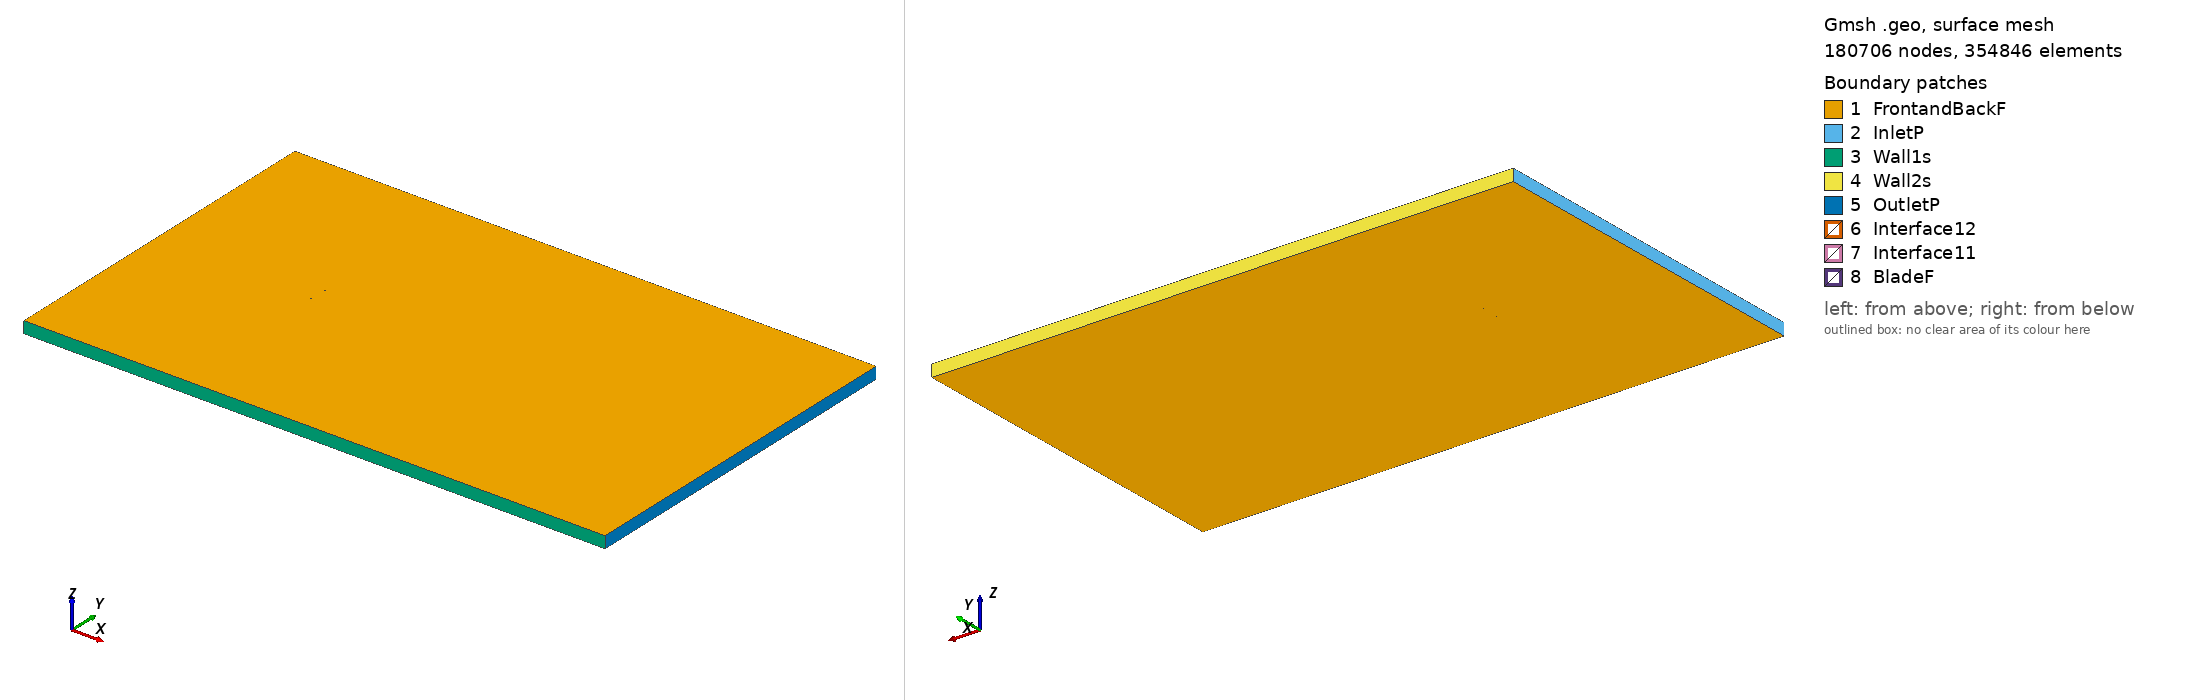

Gmsh geometry script, surface-meshed: 180706 nodes, 354846 surface elements. Boundary patches (legend numbers): 1 FrontandBackF, 2 InletP, 3 Wall1s, 4 Wall2s, 5 OutletP, 6 Interface12, 7 Interface11, 8 BladeF. Left view from above one corner, right view from below the opposite corner. Legend entries are the model's physical surfaces. The drawing asked Gmsh for element sizes between 1% and 20% of the model's largest extent; the script's own settings can give other sizes.

=== e473_tsr_-1.4877_aoa_2.5536.geo (drawn) ===
SetFactory("OpenCASCADE");

Point(1) = {0.074960, 0.732960, 0, 1.0};
Point(2) = {0.074739, 0.733009, 0, 1.0};
Point(3) = {0.071347, 0.733709, 0, 1.0};
Point(4) = {0.067131, 0.734460, 0, 1.0};
Point(5) = {0.062109, 0.735295, 0, 1.0};
Point(6) = {0.056361, 0.736225, 0, 1.0};
Point(7) = {0.049967, 0.737246, 0, 1.0};
Point(8) = {0.043016, 0.738347, 0, 1.0};
Point(9) = {0.035598, 0.739517, 0, 1.0};
Point(10) = {0.027815, 0.740739, 0, 1.0};
Point(11) = {0.019770, 0.741993, 0, 1.0};
Point(12) = {0.011565, 0.743258, 0, 1.0};
Point(13) = {0.003305, 0.744509, 0, 1.0};
Point(14) = {-0.004901, 0.745717, 0, 1.0};
Point(15) = {-0.012949, 0.746854, 0, 1.0};
Point(16) = {-0.020734, 0.747886, 0, 1.0};
Point(17) = {-0.028158, 0.748774, 0, 1.0};
Point(18) = {-0.035124, 0.749475, 0, 1.0};
Point(19) = {-0.041538, 0.749918, 0, 1.0};
Point(20) = {-0.047376, 0.750000, 0, 1.0};
Point(21) = {-0.052682, 0.749691, 0, 1.0};
Point(22) = {-0.057474, 0.749032, 0, 1.0};
Point(23) = {-0.061740, 0.748060, 0, 1.0};
Point(24) = {-0.065460, 0.746831, 0, 1.0};
Point(25) = {-0.068616, 0.745392, 0, 1.0};
Point(26) = {-0.071182, 0.743804, 0, 1.0};
Point(27) = {-0.073129, 0.742131, 0, 1.0};
Point(28) = {-0.074418, 0.740448, 0, 1.0};
Point(29) = {-0.074926, 0.738869, 0, 1.0};
Point(30) = {-0.074561, 0.737252, 0, 1.0};
Point(31) = {-0.073427, 0.735460, 0, 1.0};
Point(32) = {-0.071636, 0.733621, 0, 1.0};
Point(33) = {-0.069222, 0.731811, 0, 1.0};
Point(34) = {-0.066207, 0.730097, 0, 1.0};
Point(35) = {-0.062610, 0.728541, 0, 1.0};
Point(36) = {-0.058448, 0.727194, 0, 1.0};
Point(37) = {-0.053734, 0.726110, 0, 1.0};
Point(38) = {-0.048476, 0.725330, 0, 1.0};
Point(39) = {-0.042654, 0.724892, 0, 1.0};
Point(40) = {-0.036226, 0.724762, 0, 1.0};
Point(41) = {-0.029225, 0.724840, 0, 1.0};
Point(42) = {-0.021751, 0.725064, 0, 1.0};
Point(43) = {-0.013906, 0.725399, 0, 1.0};
Point(44) = {-0.005788, 0.725815, 0, 1.0};
Point(45) = {0.002492, 0.726288, 0, 1.0};
Point(46) = {0.010831, 0.726799, 0, 1.0};
Point(47) = {0.019116, 0.727328, 0, 1.0};
Point(48) = {0.027241, 0.727860, 0, 1.0};
Point(49) = {0.035101, 0.728385, 0, 1.0};
Point(50) = {0.042594, 0.728890, 0, 1.0};
Point(51) = {0.049616, 0.729369, 0, 1.0};
Point(52) = {0.056076, 0.729816, 0, 1.0};
Point(53) = {0.061884, 0.730231, 0, 1.0};
Point(54) = {0.066959, 0.730615, 0, 1.0};
Point(55) = {0.071226, 0.730988, 0, 1.0};
Point(56) = {0.074666, 0.731383, 0, 1.0};
Point(57) = {0.074891, 0.731413, 0, 1.0};
Point(58) = {-0.074960, -0.732960, 0, 1.0};
Point(59) = {-0.074739, -0.733009, 0, 1.0};
Point(60) = {-0.071347, -0.733709, 0, 1.0};
Point(61) = {-0.067131, -0.734460, 0, 1.0};
Point(62) = {-0.062109, -0.735295, 0, 1.0};
Point(63) = {-0.056361, -0.736225, 0, 1.0};
Point(64) = {-0.049967, -0.737246, 0, 1.0};
Point(65) = {-0.043016, -0.738347, 0, 1.0};
Point(66) = {-0.035598, -0.739517, 0, 1.0};
Point(67) = {-0.027815, -0.740739, 0, 1.0};
Point(68) = {-0.019770, -0.741993, 0, 1.0};
Point(69) = {-0.011565, -0.743258, 0, 1.0};
Point(70) = {-0.003305, -0.744509, 0, 1.0};
Point(71) = {0.004901, -0.745717, 0, 1.0};
Point(72) = {0.012949, -0.746854, 0, 1.0};
Point(73) = {0.020734, -0.747886, 0, 1.0};
Point(74) = {0.028158, -0.748774, 0, 1.0};
Point(75) = {0.035124, -0.749475, 0, 1.0};
Point(76) = {0.041538, -0.749918, 0, 1.0};
Point(77) = {0.047376, -0.750000, 0, 1.0};
Point(78) = {0.052682, -0.749691, 0, 1.0};
Point(79) = {0.057474, -0.749032, 0, 1.0};
Point(80) = {0.061740, -0.748060, 0, 1.0};
Point(81) = {0.065460, -0.746831, 0, 1.0};
Point(82) = {0.068616, -0.745392, 0, 1.0};
Point(83) = {0.071182, -0.743804, 0, 1.0};
Point(84) = {0.073129, -0.742131, 0, 1.0};
Point(85) = {0.074418, -0.740448, 0, 1.0};
Point(86) = {0.074926, -0.738869, 0, 1.0};
Point(87) = {0.074561, -0.737252, 0, 1.0};
Point(88) = {0.073427, -0.735460, 0, 1.0};
Point(89) = {0.071636, -0.733621, 0, 1.0};
Point(90) = {0.069222, -0.731811, 0, 1.0};
Point(91) = {0.066207, -0.730097, 0, 1.0};
Point(92) = {0.062610, -0.728541, 0, 1.0};
Point(93) = {0.058448, -0.727194, 0, 1.0};
Point(94) = {0.053734, -0.726110, 0, 1.0};
Point(95) = {0.048476, -0.725330, 0, 1.0};
Point(96) = {0.042654, -0.724892, 0, 1.0};
Point(97) = {0.036226, -0.724762, 0, 1.0};
Point(98) = {0.029225, -0.724840, 0, 1.0};
Point(99) = {0.021751, -0.725064, 0, 1.0};
Point(100) = {0.013906, -0.725399, 0, 1.0};
Point(101) = {0.005788, -0.725815, 0, 1.0};
Point(102) = {-0.002492, -0.726288, 0, 1.0};
Point(103) = {-0.010831, -0.726799, 0, 1.0};
Point(104) = {-0.019116, -0.727328, 0, 1.0};
Point(105) = {-0.027241, -0.727860, 0, 1.0};
Point(106) = {-0.035101, -0.728385, 0, 1.0};
Point(107) = {-0.042594, -0.728890, 0, 1.0};
Point(108) = {-0.049616, -0.729369, 0, 1.0};
Point(109) = {-0.056076, -0.729816, 0, 1.0};
Point(110) = {-0.061884, -0.730231, 0, 1.0};
Point(111) = {-0.066959, -0.730615, 0, 1.0};
Point(112) = {-0.071226, -0.730988, 0, 1.0};
Point(113) = {-0.074666, -0.731383, 0, 1.0};
Point(114) = {-0.074891, -0.731413, 0, 1.0};

// Lines: first blade (splines 1-4)
Spline(1) = {1:18};
Spline(2) = {18:40};
Spline(3) = {40:57};
Spline(4) = {57,1};

// Lines: second blade (splines 5-8)
Spline(5) = {58:75};
Spline(6) = {75:97};
Spline(7) = {97:114};
Spline(8) = {114,58};

// Outer domain (points 20001-4 and lines)
Point(115) = {-13.50000000, -15.00000000, 0, 1.0};
Point(116) = {-13.50000000, 15.00000000, 0, 1.0};
Point(117) = {36.00000000, 15.00000000, 0, 1.0};
Point(118) = {36.00000000, -15.00000000, 0, 1.0};
Line(11) = {115, 116};
Line(12) = {116, 117};
Line(13) = {117, 118};
Line(14) = {115, 118};

// Interface (between moving and stationary domain) (circles)
Circle(9) = {0, 0, 0, 0.80000000, 0, 2*Pi};
Circle(10) = {0, 0, 0, 0.80000000, 0, 2*Pi};

// Loops collect Lines/Splines/etc (blade1, blade2, domain, first circle)
Line Loop(1) = {1:4};
Line Loop(2) = {5:8};
Line Loop(3) = {11,12,13,-14};
Line Loop(4) = {9};

// BooleanDifference cuts out the circle/interface from the domain
Plane Surface(1) = {3};
Plane Surface(2) = {4};
BooleanDifference{ Surface{1}; Delete;}{ Surface{2}; Delete;}

// This one cuts out the blades from the inner circle/interface
Line Loop(6) = {10};
Plane Surface(5) = {6};
Plane Surface(6) = {1};
Plane Surface(7) = {2};
BooleanDifference{ Surface{5}; Delete;}{ Surface{6,7}; Delete;}

// extrude to 3rd dimension
Extrude {0, 0, 1} {Surface{1}; Surface{5}; Layers{1}; Recombine;}

// Physical Surfaces are the named boundaries (patches)
Physical Surface("Interface11") = {12};
Physical Surface("Interface12") = {10};

// sides of domain
Physical Surface("InletP") = {6};
Physical Surface("OutletP") = {9};

// top and bottom of domain
Physical Surface("Wall1s") = {7};
Physical Surface("Wall2s") = {8};

// Check FrontandBackF by ensuring there is nothing in the 3rd dimension
Physical Surface("FrontandBackF") = {1,11,5,21};
Physical Surface("BladeF") = {13:20};
Physical Volume("Turbine") = {2};
Physical Volume("Farfield") = {1};

// settings for airfoil boundary layer
Field[1] = BoundaryLayer;
Field[1].EdgesList = {1:8};
Field[1].hwall_n = 1e-3;
Field[1].thickness = 1.5e-2;
Field[1].ratio = 1.05;
Field[1].Quads = 1;
BoundaryLayer Field = 1;

// control points for mesh (blade and interface)
// floor((arc length / 1.5mm)/ 6) -> Transfinite Line
Transfinite Line {1,2,3,5,6,7} = 34 Using Progression 1;
Transfinite Line {4,8} = 2 Using Progression 1;
Transfinite Line {9, 15} = 800 Using Progression 1;

// For more information on gmsh syntax, visit http://gmsh.info/doc/texinfo/gmsh.html
